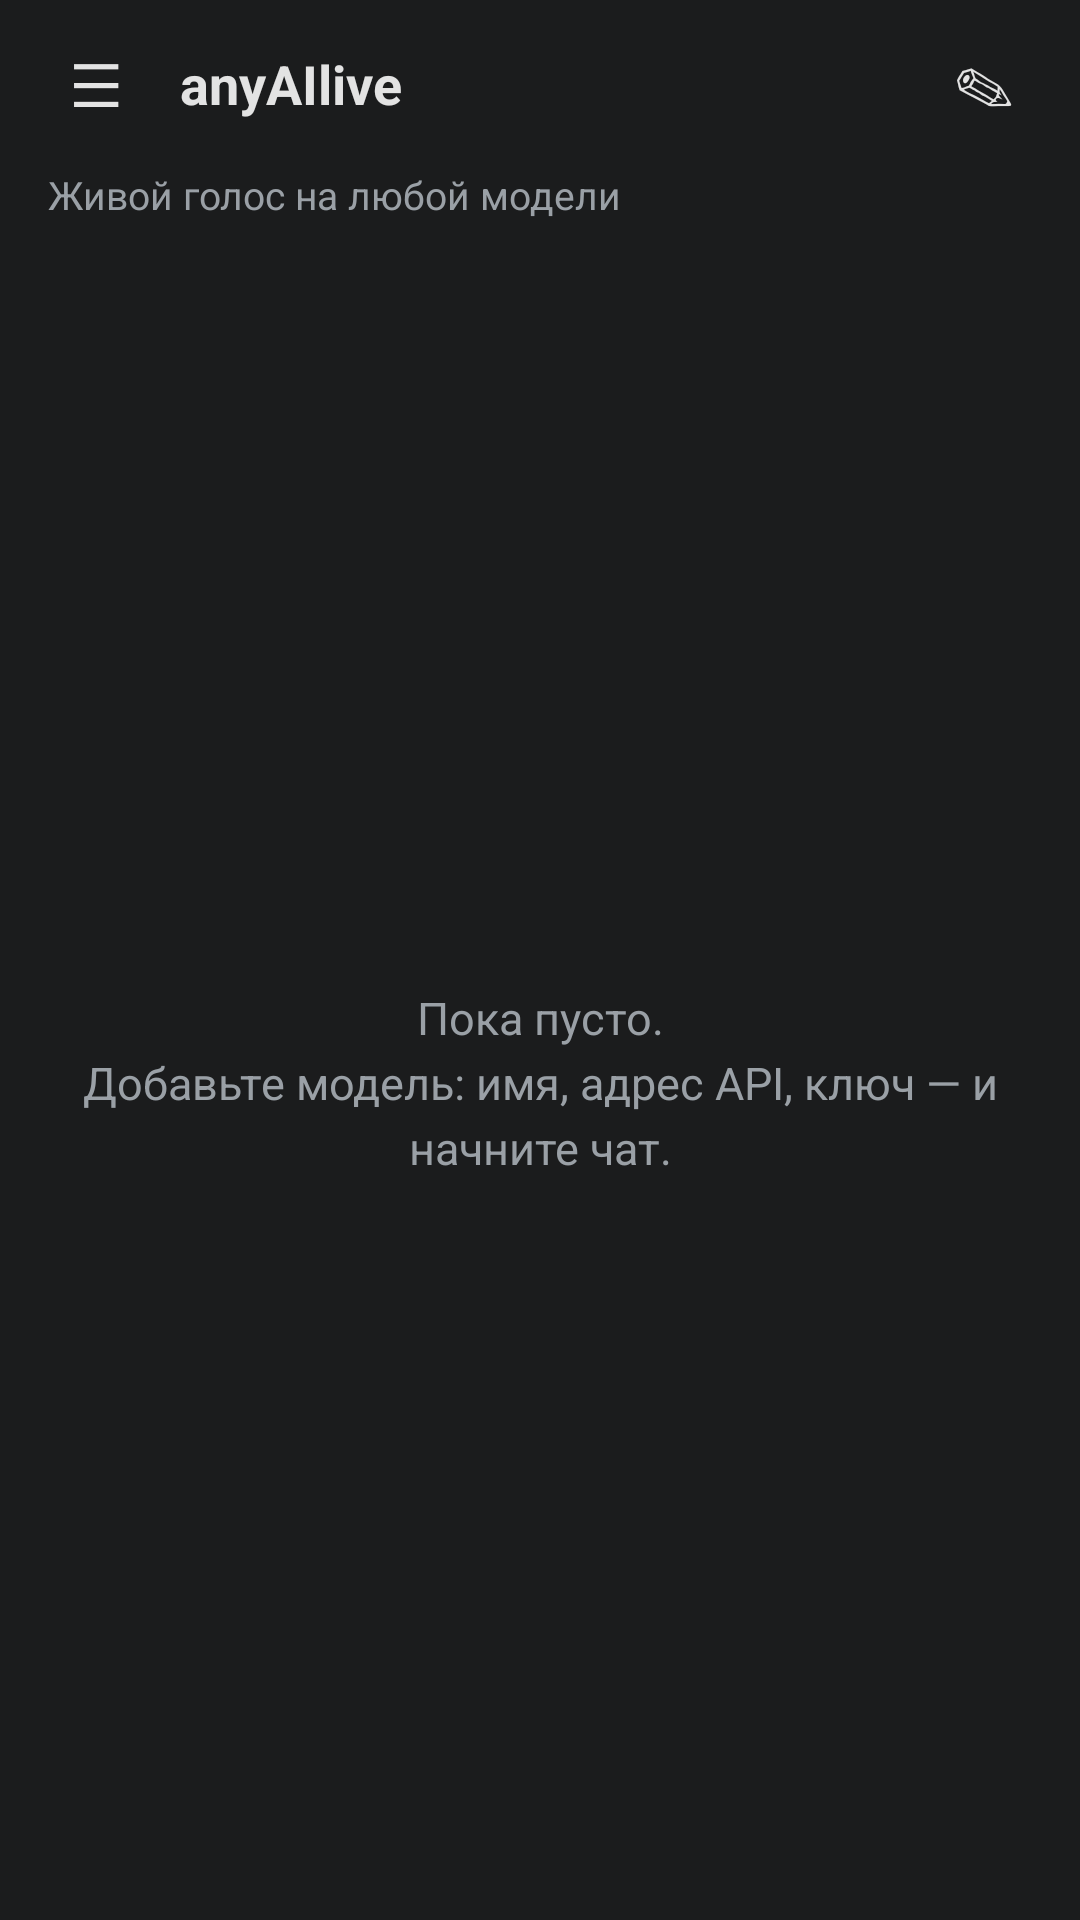

This screen was rendered from an Android layout file. Write that file and the resources it references.
<!-- AndroidManifest.xml: application theme AppTheme -->
<!-- res/layout/activity_main.xml -->
<?xml version="1.0" encoding="utf-8"?>
<FrameLayout xmlns:android="http://schemas.android.com/apk/res/android"
    android:layout_width="match_parent"
    android:layout_height="match_parent"
    android:background="?attr/colBg">

    <LinearLayout
        android:layout_width="match_parent"
        android:layout_height="match_parent"
        android:orientation="vertical">

        
        <LinearLayout
            android:layout_width="match_parent"
            android:layout_height="56dp"
            android:gravity="center_vertical"
            android:orientation="horizontal"
            android:paddingStart="12dp"
            android:paddingEnd="12dp">

            <TextView
                android:id="@+id/btn_drawer"
                android:layout_width="40dp"
                android:layout_height="40dp"
                android:background="?android:attr/selectableItemBackgroundBorderless"
                android:contentDescription="@string/drawer_open"
                android:gravity="center"
                android:text="@string/icon_menu"
                android:textColor="?attr/colFg"
                android:textSize="20sp" />

            <TextView
                android:layout_width="0dp"
                android:layout_height="wrap_content"
                android:layout_marginStart="8dp"
                android:layout_weight="1"
                android:text="@string/app_name"
                android:textColor="?attr/colFg"
                android:textSize="18sp"
                android:textStyle="bold" />

            <TextView
                android:id="@+id/btn_new_chat"
                android:layout_width="40dp"
                android:layout_height="40dp"
                android:background="?android:attr/selectableItemBackgroundBorderless"
                android:contentDescription="@string/btn_new_chat"
                android:gravity="center"
                android:text="@string/icon_compose"
                android:textColor="?attr/colFg"
                android:textSize="20sp" />
        </LinearLayout>

        <TextView
            android:id="@+id/main_hint"
            android:layout_width="match_parent"
            android:layout_height="wrap_content"
            android:paddingStart="16dp"
            android:paddingEnd="16dp"
            android:text="@string/main_hint"
            android:textColor="?attr/colMuted"
            android:textSize="13sp" />

        <FrameLayout
            android:layout_width="match_parent"
            android:layout_height="0dp"
            android:layout_marginTop="8dp"
            android:layout_weight="1">

            <ListView
                android:id="@+id/chat_list"
                android:layout_width="match_parent"
                android:layout_height="match_parent"
                android:divider="@null"
                android:dividerHeight="0dp"
                android:scrollbars="vertical" />

            <TextView
                android:id="@+id/main_empty"
                android:layout_width="match_parent"
                android:layout_height="wrap_content"
                android:layout_gravity="center"
                android:gravity="center"
                android:lineSpacingExtra="4dp"
                android:padding="24dp"
                android:text="@string/chats_empty"
                android:textColor="?attr/colMuted"
                android:textSize="15sp" />
        </FrameLayout>
    </LinearLayout>

    
    <View
        android:id="@+id/drawer_scrim"
        android:layout_width="match_parent"
        android:layout_height="match_parent"
        android:background="#88000000"
        android:visibility="gone" />

    
    <LinearLayout
        android:id="@+id/drawer"
        android:layout_width="300dp"
        android:layout_height="match_parent"
        android:background="?attr/colSurface"
        android:orientation="vertical"
        android:translationX="-300dp">

        <TextView
            android:layout_width="match_parent"
            android:layout_height="wrap_content"
            android:paddingStart="20dp"
            android:paddingTop="20dp"
            android:paddingEnd="20dp"
            android:paddingBottom="12dp"
            android:text="@string/drawer_title"
            android:textColor="?attr/colFg"
            android:textSize="18sp"
            android:textStyle="bold" />

        <TextView
            android:id="@+id/drawer_new_chat"
            android:layout_width="match_parent"
            android:layout_height="48dp"
            android:background="?android:attr/selectableItemBackground"
            android:gravity="center_vertical"
            android:paddingStart="20dp"
            android:paddingEnd="20dp"
            android:text="@string/btn_new_chat"
            android:textColor="?attr/colAccent"
            android:textSize="15sp" />

        <View
            android:layout_width="match_parent"
            android:layout_height="1dp"
            android:layout_marginTop="6dp"
            android:background="?attr/colLine" />

        <ListView
            android:id="@+id/drawer_list"
            android:layout_width="match_parent"
            android:layout_height="0dp"
            android:layout_weight="1"
            android:divider="?attr/colLine"
            android:dividerHeight="1dp" />

        <View
            android:layout_width="match_parent"
            android:layout_height="1dp"
            android:background="?attr/colLine" />

        <TextView
            android:id="@+id/drawer_models"
            android:layout_width="match_parent"
            android:layout_height="48dp"
            android:background="?android:attr/selectableItemBackground"
            android:gravity="center_vertical"
            android:paddingStart="20dp"
            android:paddingEnd="20dp"
            android:text="@string/btn_models"
            android:textColor="?attr/colFg"
            android:textSize="15sp" />

        <TextView
            android:id="@+id/drawer_settings"
            android:layout_width="match_parent"
            android:layout_height="48dp"
            android:background="?android:attr/selectableItemBackground"
            android:gravity="center_vertical"
            android:paddingStart="20dp"
            android:paddingEnd="20dp"
            android:text="@string/btn_settings"
            android:textColor="?attr/colFg"
            android:textSize="15sp" />

        <TextView
            android:id="@+id/drawer_version"
            android:layout_width="match_parent"
            android:layout_height="wrap_content"
            android:paddingStart="20dp"
            android:paddingTop="6dp"
            android:paddingEnd="20dp"
            android:paddingBottom="14dp"
            android:textColor="?attr/colMuted"
            android:textSize="12sp" />
    </LinearLayout>
</FrameLayout>
<!-- resources referenced by this layout -->
<resources>
  <string name="app_name">anyAIlive</string>
  <string name="btn_models">Модели</string>
  <string name="btn_new_chat">Новый чат</string>
  <string name="btn_settings">Настройки</string>
  <string name="chats_empty">Пока пусто.\nДобавьте модель: имя, адрес API, ключ — и начните чат.</string>
  <string name="drawer_open">Открыть историю чатов</string>
  <string name="drawer_title">История чатов</string>
  <string name="icon_compose">✎</string>
  <string name="icon_menu">☰</string>
  <string name="main_hint">Живой голос на любой модели</string>
  <style name="AppTheme" parent="@android:style/Theme.Material.NoActionBar">
          <item name="colBg">@color/bg</item>
          <item name="colSurface">@color/surface</item>
          <item name="colSurface2">@color/surface2</item>
          <item name="colFg">@color/fg</item>
          <item name="colMuted">@color/muted</item>
          <item name="colAccent">@color/accent</item>
          <item name="colOnAccent">@color/onAccent</item>
          <item name="colLine">@color/line</item>
          <item name="colBubbleUser">@color/bubbleUser</item>
          <item name="colBubbleAi">@color/bubbleAi</item>
          <item name="android:windowBackground">?attr/colBg</item>
          <item name="android:statusBarColor">?attr/colBg</item>
          <item name="android:navigationBarColor">?attr/colBg</item>
          <item name="android:textColorPrimary">?attr/colFg</item>
          <item name="android:colorAccent">?attr/colAccent</item>
          
          <item name="android:buttonStyle">@style/PillButton</item>
      </style>
  <color name="bg">#FF1B1C1D</color>
  <color name="surface">#FF1E1F20</color>
  <color name="surface2">#FF282A2C</color>
  <color name="fg">#FFE3E3E3</color>
  <color name="muted">#FF9AA0A6</color>
  <color name="accent">#FFA8C7FA</color>
  <color name="onAccent">#FF1B1C1D</color>
  <color name="line">#FF333537</color>
  <color name="bubbleUser">#FF333537</color>
  <color name="bubbleAi">#FF1E1F20</color>
  <style name="PillButton" parent="@android:style/Widget.Material.Button">
          <item name="android:background">@drawable/bg_pill_button</item>
          <item name="android:textColor">?attr/colFg</item>
          <item name="android:textAllCaps">false</item>
          <item name="android:textSize">15sp</item>
          <item name="android:letterSpacing">0.01</item>
          <item name="android:minHeight">44dp</item>
          <item name="android:paddingStart">20dp</item>
          <item name="android:paddingEnd">20dp</item>
      </style>
  <!-- drawable bg_pill_button (drawable) -->
  <?xml version="1.0" encoding="utf-8"?>
  <ripple xmlns:android="http://schemas.android.com/apk/res/android"
      android:color="#33FFFFFF">
      <item>
          <shape android:shape="rectangle">
              <solid android:color="?attr/colSurface2" />
              <corners android:radius="24dp" />
          </shape>
      </item>
  </ripple>
</resources>
